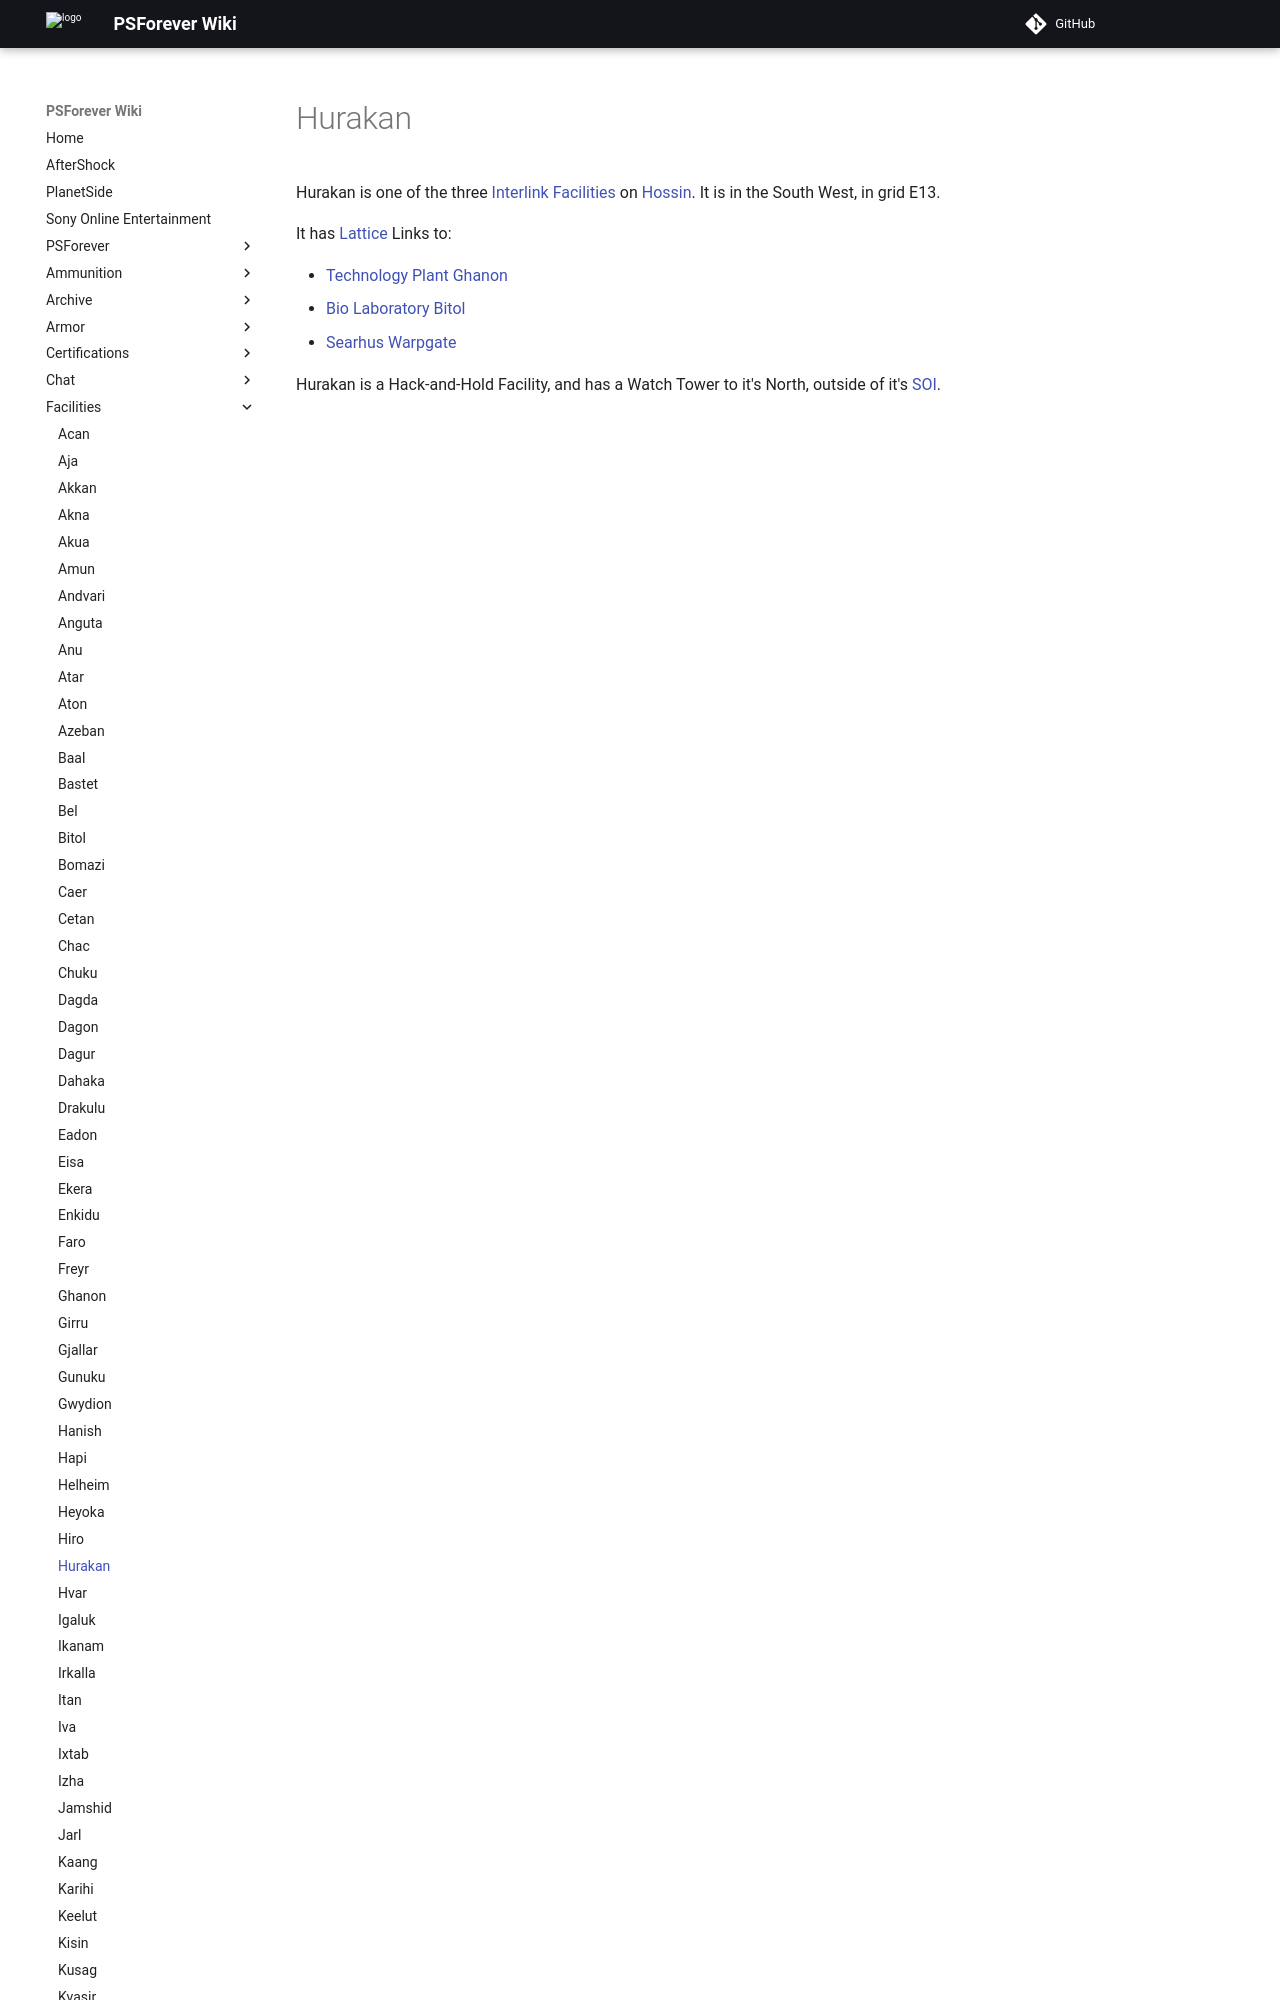

repository: psforever/wiki · page: facilities/Hurakan/index.html · generator: mkdocs

# Hurakan

Hurakan is one of the three [Interlink Facilities](../locations/Interlink.md) on
[Hossin](../locations/Hossin.md). It is in the South West, in grid E13.

It has [Lattice](../terminology/Lattice.md) Links to:
